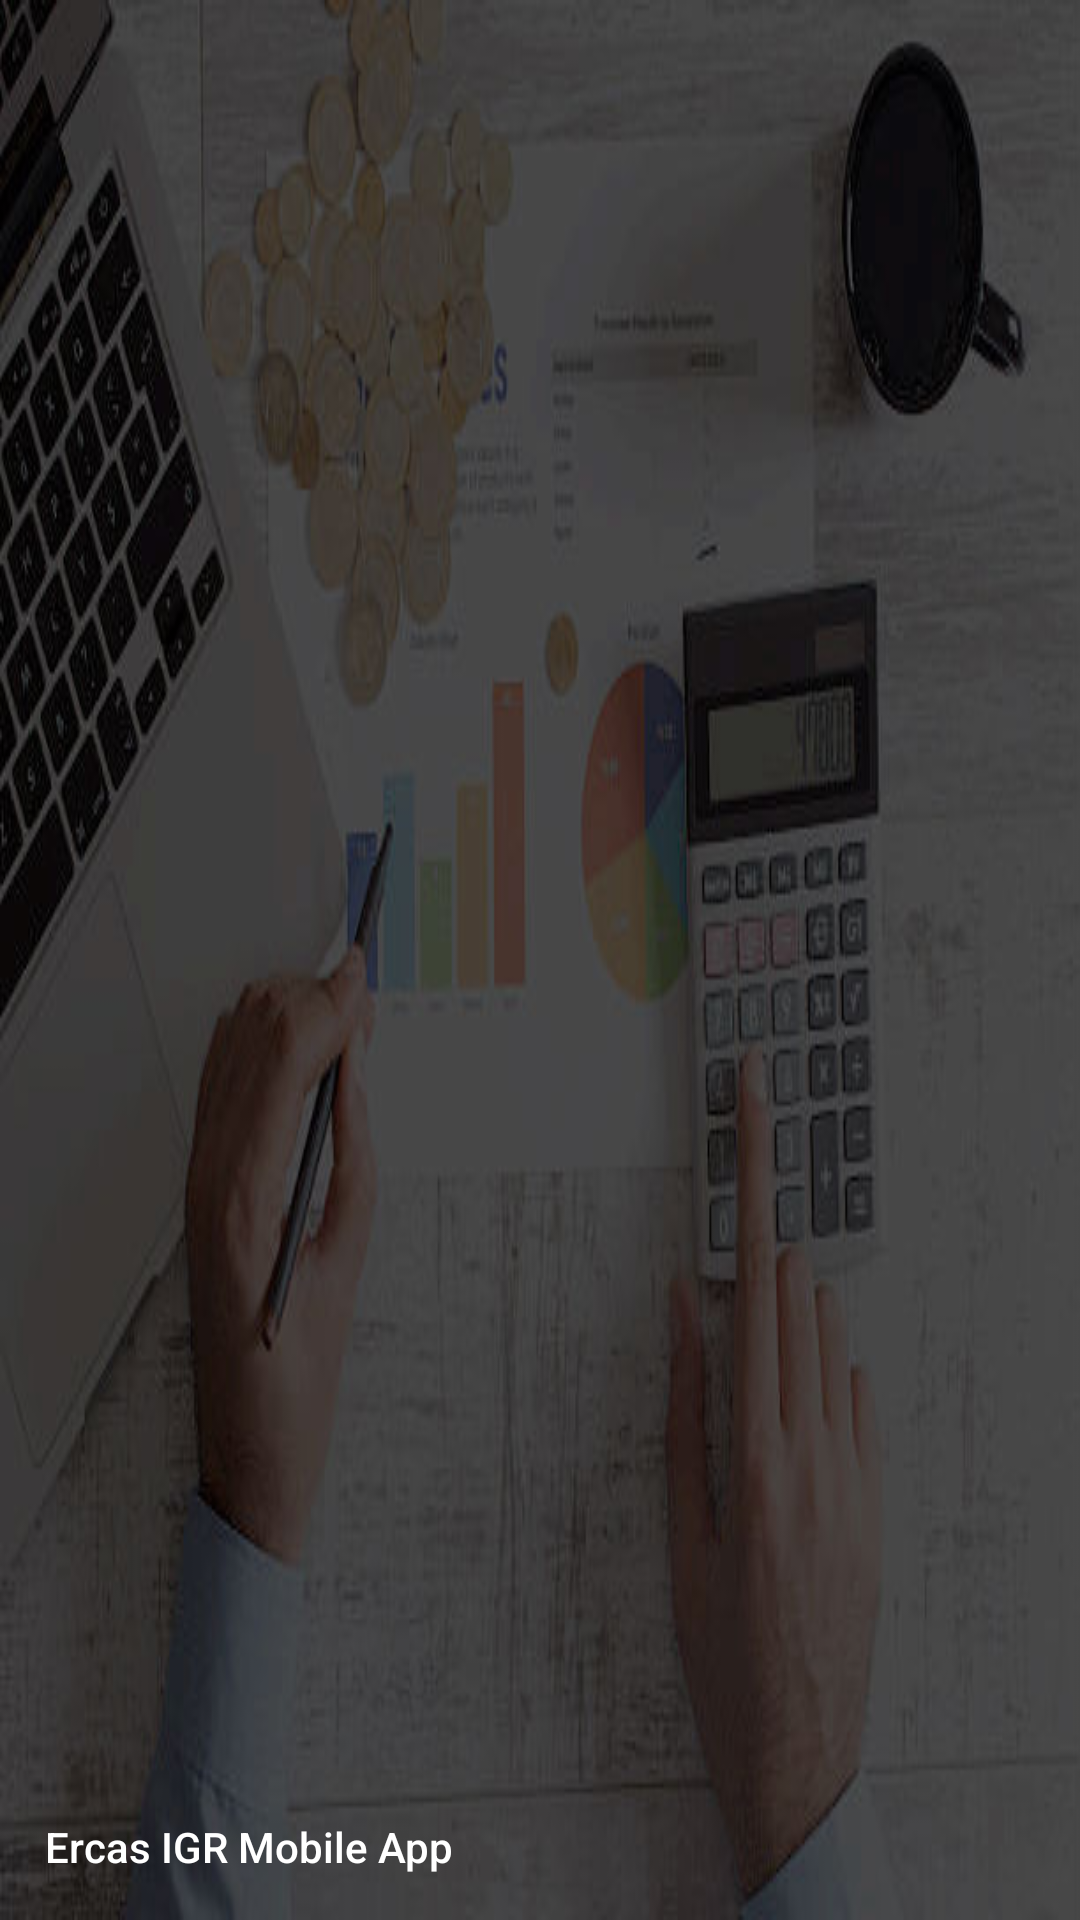

This screen was rendered from an Android layout file. Write that file and the resources it references.
<!-- AndroidManifest.xml: application theme AppTheme -->
<!-- res/layout/header.xml -->
<?xml version="1.0" encoding="utf-8"?>
<RelativeLayout xmlns:android="http://schemas.android.com/apk/res/android"
    android:layout_width="match_parent"
    android:layout_height="190dp"
    xmlns:app="http://schemas.android.com/apk/res-auto"
    android:background="@drawable/lom1">

    <ImageView
        android:layout_width="150dp"
        android:layout_height="70dp"
        android:layout_marginStart="16dp"
        android:layout_above="@+id/linearLayout"
        android:layout_alignParentStart="true"

        android:src="@drawable/logo"
        android:id="@+id/profile_image"/>

    <LinearLayout
        android:layout_width="match_parent"
        android:layout_height="56dp"
        android:layout_alignParentBottom="true"
        android:orientation="vertical"
        android:paddingBottom="15dp"
        android:paddingLeft="15dp"
        android:id="@+id/linearLayout">

        <TextView
            android:layout_width="wrap_content"
            android:layout_height="wrap_content"
            android:layout_weight="1"
            android:fontFamily="sans-serif-medium"
            android:gravity="bottom"
            android:text="Ercas IGR Mobile App"
            android:textSize="14sp"
            android:textColor="@color/white"
            android:id="@+id/billerName"/>

    </LinearLayout>

</RelativeLayout>


    

    
    
    
    
    
        
        
        
        
        
        
        
        
        
        
        

    
        
        
        
        
        
        
        

        
            
            
            
            
            
            
            
            
            

    


<!-- resources referenced by this layout -->
<resources>
  <color name="colorPrimary">#2979FF</color>
  <color name="white">#FFFFFF</color>
  <!-- drawable logo1: jpg bitmap (drawable, 6264 bytes) -->
  <!-- drawable lom1: jpg bitmap (drawable, 30382 bytes) -->
  <style name="AppTheme" parent="AppTheme.Dark">
          
      </style>
  <style name="AppTheme.Dark" parent="Theme.AppCompat.NoActionBar">
          <item name="colorPrimary">@color/colorPrimary</item>
          <item name="colorPrimaryDark">@color/colorPrimaryDark</item>
          <item name="colorAccent">@color/colorAccent</item>
  
          <item name="android:windowBackground">@color/white</item>
  
          <item name="colorControlNormal">@color/monsoon</item>
          <item name="colorControlActivated">@color/highlight</item>
          <item name="colorControlHighlight">@color/highlight</item>
          <item name="android:textColorHint">@color/monsoon</item>
  
          <item name="colorButtonNormal">@color/primary_darker</item>
          <item name="windowActionBar">false</item>
          <item name="android:textColorPrimary">@color/white</item>
          <item name="android:textColorSecondary">@color/white</item>
  
      </style>
  <color name="colorPrimaryDark">#2962FF</color>
  <color name="colorAccent">#e65100</color>
  <color name="monsoon">#777777</color>
  <color name="highlight">#FFCCBC</color>
  <color name="primary_darker">#CC1D1D</color>
</resources>
